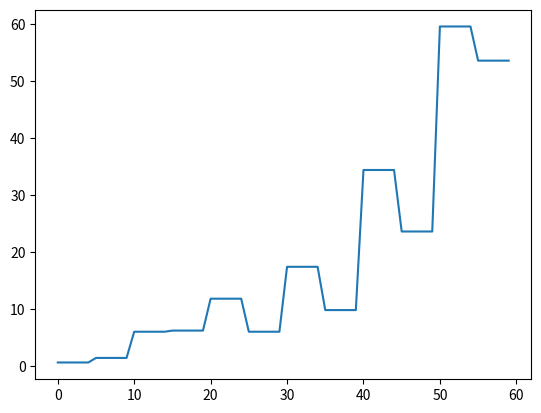

Write Python code to recreate this figure.
"""
Analises
- Dados (https://www.saopaulo.sp.gov.br/planosp/simi/dados-abertos/)
- Grafico
- Media movel
- Normalizacao de amplitude e translacao
- Discretizacao

Atividade
- Comparacao
"""

import matplotlib.pyplot as plt

def suavizar(serie, janela):
  nova = serie.copy()
  for i in range(janela, len(serie)):
    nova[i] = sum(serie[(i - janela):i]) / janela
  return nova

def norm_amplitude(serie):
  import statistics as stat
  nova = list()
  dp = stat.stdev(serie)
  for i in serie:
    nova.append(i / dp)
  return nova

def norm_translacao(serie):
  nova = list()
  media = sum(serie) / len(serie)
  for i in serie:
    nova.append(i - media)
  return nova

def plota_salva(serie, nome):
  plt.plot(serie)
  plt.savefig(nome)
  plt.clf()

def discretiza(serie, janela):
  import math
  nova = list()
  for i in range(math.floor(len(serie) / janela)):
    fatia = serie[(i * janela) : (i * janela + janela)]
    media_fatia = sum(fatia) / janela
    nova.extend([media_fatia] * janela)
  return nova

def main():
  #numeros de novos casos de covid-19 no primeiros 61 dias a partir do primeiro caso nas cidades Santo Andr�, S�o Paulo e S�o Bernardo do Campo   
  SA = [1,0,1,0,1,0,0,0,0,7,6,1,0,0,23,8,3,8,11,1,1,2,24,15,17,9,3,5,3,10,26,19,17,14,11,10,13,5,11,10,43,5,34,42,48,51,46,13,2,6,38,135,44,33,48,41,4,35,84,104,72]
  SP = [1,0,0,0,0,1,3,0,6,3,0,3,11,15,0,18,0,83,11,58,45,47,0,0,0,0,416,177,145,0,0,189,652,533,397,387,294,116,142,504,689,530,505,149,221,66,287,1059,144,836,684,240,147,527,349,534,575,1298,415,476,1408]
  SBC = [1,0,2,0,1,0,0,0,0,9,0,2,0,0,18,11,8,7,11,7,4,8,40,18,17,4,4,7,6,16,30,24,26,13,3,1,12,29,19,63,42,12,36,55,50,66,23,15,11,12,82,80,39,73,63,15,4,23,88,111,63]

  #plt.plot(SA)
  ##plt.show()
  ##plt.savefig('original')
  #plt.savefig('original.jpg', format = 'jpg')
  #plt.clf()

  #plota_salva(suavizar(SA, 3), 'suave5')

  #plota_salva(suavizar(SA, 7), 'suave7')

  #plota_salva(norm_amplitude(SA), 'norm_amp')

  #plota_salva(norm_amplitude(SA), 'norm_amp')

  #plota_salva(norm_translacao(SA), 'norm_translacao')

  plota_salva(discretiza(SA, 5), 'discretiza')
main()
